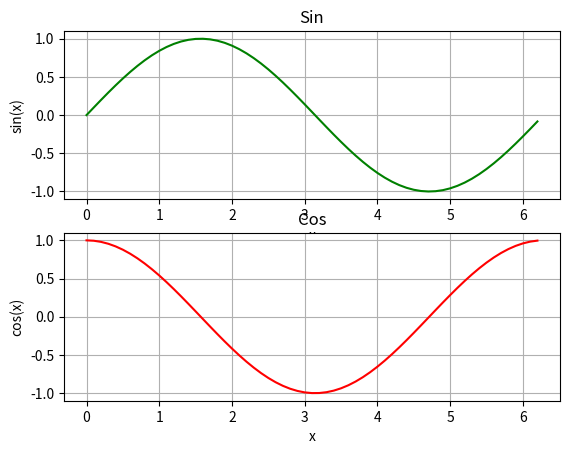

Python code for this plot:
import matplotlib.pyplot as plt
import numpy as np

x = np.arange(0, 2*np.pi, 0.1)
y = np.sin(x)
z = np.cos(x)

plt.subplot(2,1,1)
plt.plot(x,y,'g')
plt.title('Sin')
plt.xlabel('x')
plt.ylabel('sin(x)')
plt.grid()

plt.subplot(2,1,2)
plt.plot(x,z,'r')
plt.title('Cos')
plt.xlabel('x')
plt.ylabel('cos(x)')
plt.grid()
plt.show()
